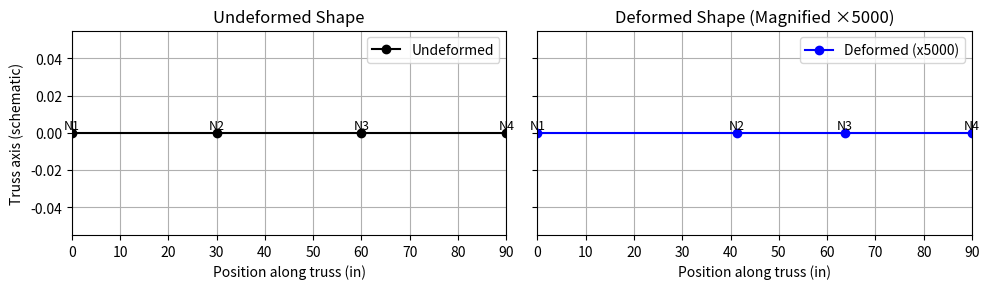

The matplotlib source for this figure:
import numpy as np
import matplotlib.pyplot as plt

#Problem 3.1, Page 77

# ===================== USER INPUT =====================
# Node coordinates (in inches)
coordinates = np.array([0.0, 30, 60, 90])  # 4 nodes → 3 elements

# Connectivity (each row = [start_node, end_node])
connectivity = np.array([
    [0, 1],
    [1, 2],
    [2, 3]
])

# Element properties
E_elem = np.array([30e6, 15e6, 15e6])  # Young's modulus (psi)
A_elem = np.array([1.0, 1.0, 2.0])     # Cross-sectional area (in²)

# Boundary conditions (1 = fixed, 0 = free)
supports = np.array([1, 0, 0, 1])  # Node 1 and Node 4 fixed

# Applied nodal loads (lb)
forces = np.array([0.0, 3000.0, 0.0, 0.0])  # 3000 lb at node 2

# ======================================================
num_nodes = len(coordinates)
num_elements = len(connectivity)

# Initialize global stiffness matrix and force vector
K_global = np.zeros((num_nodes, num_nodes))
F_global = np.zeros(num_nodes)

# Assemble global stiffness matrix
for e in range(num_elements):
    n1, n2 = connectivity[e]
    x1, x2 = coordinates[n1], coordinates[n2]
    L = abs(x2 - x1)
    E = E_elem[e]
    A = A_elem[e]
    
    # Local stiffness matrix
    k = (E * A / L) * np.array([[1, -1], [-1, 1]])
    
    # Assemble into global stiffness
    K_global[n1, n1] += k[0, 0]
    K_global[n1, n2] += k[0, 1]
    K_global[n2, n1] += k[1, 0]
    K_global[n2, n2] += k[1, 1]

# Apply loads
F_global[:] = forces

# Apply boundary conditions
K_mod = K_global.copy()
F_mod = F_global.copy()
for i in range(num_nodes):
    if supports[i] == 1:
        K_mod[i, :] = 0
        K_mod[:, i] = 0
        K_mod[i, i] = 1
        F_mod[i] = 0

# Solve for displacements
U = np.linalg.solve(K_mod, F_mod)

# Compute reaction forces using original (unmodified) K
reaction_forces = K_global @ U - F_global

# Compute element forces and stresses
forces_elem = np.zeros(num_elements)
stress_elem = np.zeros(num_elements)
for e in range(num_elements):
    n1, n2 = connectivity[e]
    x1, x2 = coordinates[n1], coordinates[n2]
    L = abs(x2 - x1)
    E = E_elem[e]
    A = A_elem[e]
    
    strain = (U[n2] - U[n1]) / L
    stress = E * strain
    stress_elem[e] = stress
    forces_elem[e] = stress * A

# ===================== OUTPUT =====================
np.set_printoptions(precision=3, suppress=True)

def print_matrix(matrix, title):
    print(f"\n{'='*10} {title} {'='*10}")
    header = "       " + "".join([f"{j+1:^12}" for j in range(matrix.shape[1])])
    print(header)
    print("   " + "-" * (len(header)-3))
    for i, row in enumerate(matrix):
        row_str = " ".join([f"{val:12.3e}" for val in row])
        print(f"{i+1:^3}| {row_str}")

print_matrix(K_global, "GLOBAL STIFFNESS MATRIX (psi·in)")

print("\n========== NODAL DISPLACEMENTS (inches) ==========")
for i, u in enumerate(U):
    print(f"Node {i+1}: {u:.6e}")

print("\n========== REACTION FORCES (lb) ==========")
for i, r in enumerate(reaction_forces):
    if supports[i] == 1:
        print(f"Node {i+1}: {r:10.3f}")

print("\n========== ELEMENT RESULTS ==========")
print(f"{'Element':<10}{'Force (lb)':>15}{'Stress (psi)':>20}")
print("-" * 45)
for i in range(num_elements):
    print(f"{i+1:<10}{forces_elem[i]:>15.3f}{stress_elem[i]:>20.3e}")

# ===================== PLOTTING =====================
import matplotlib.pyplot as plt

magnification = 5000  # deformation scale factor for visibility
deformed_coords = coordinates + U * magnification

fig, axes = plt.subplots(1, 2, figsize=(10, 3), sharey=True)
plt.subplots_adjust(wspace=0.3)

# --- Undeformed shape ---
axes[0].plot(coordinates, np.zeros_like(coordinates), 'ko-', label='Undeformed')
for i, x in enumerate(coordinates):
    axes[0].text(x, 0.002, f'N{i+1}', ha='center', fontsize=9)
axes[0].set_title("Undeformed Shape")
axes[0].set_xlabel("Position along truss (in)")
axes[0].set_ylabel("Truss axis (schematic)")
axes[0].grid(True)
axes[0].legend()

# --- Deformed shape ---
axes[1].plot(deformed_coords, np.zeros_like(deformed_coords), 'bo-', label=f'Deformed (x{magnification:g})')
for i, x in enumerate(deformed_coords):
    axes[1].text(x, 0.002, f'N{i+1}', ha='center', fontsize=9)
axes[1].set_title(f"Deformed Shape (Magnified ×{magnification:g})")
axes[1].set_xlabel("Position along truss (in)")
axes[1].grid(True)
axes[1].legend()

# Keep same x-scale for visual comparison
xmin = min(coordinates[0], deformed_coords[0])
xmax = max(coordinates[-1], deformed_coords[-1])
axes[0].set_xlim(xmin, xmax)
axes[1].set_xlim(xmin, xmax)

plt.tight_layout()
plt.show()
